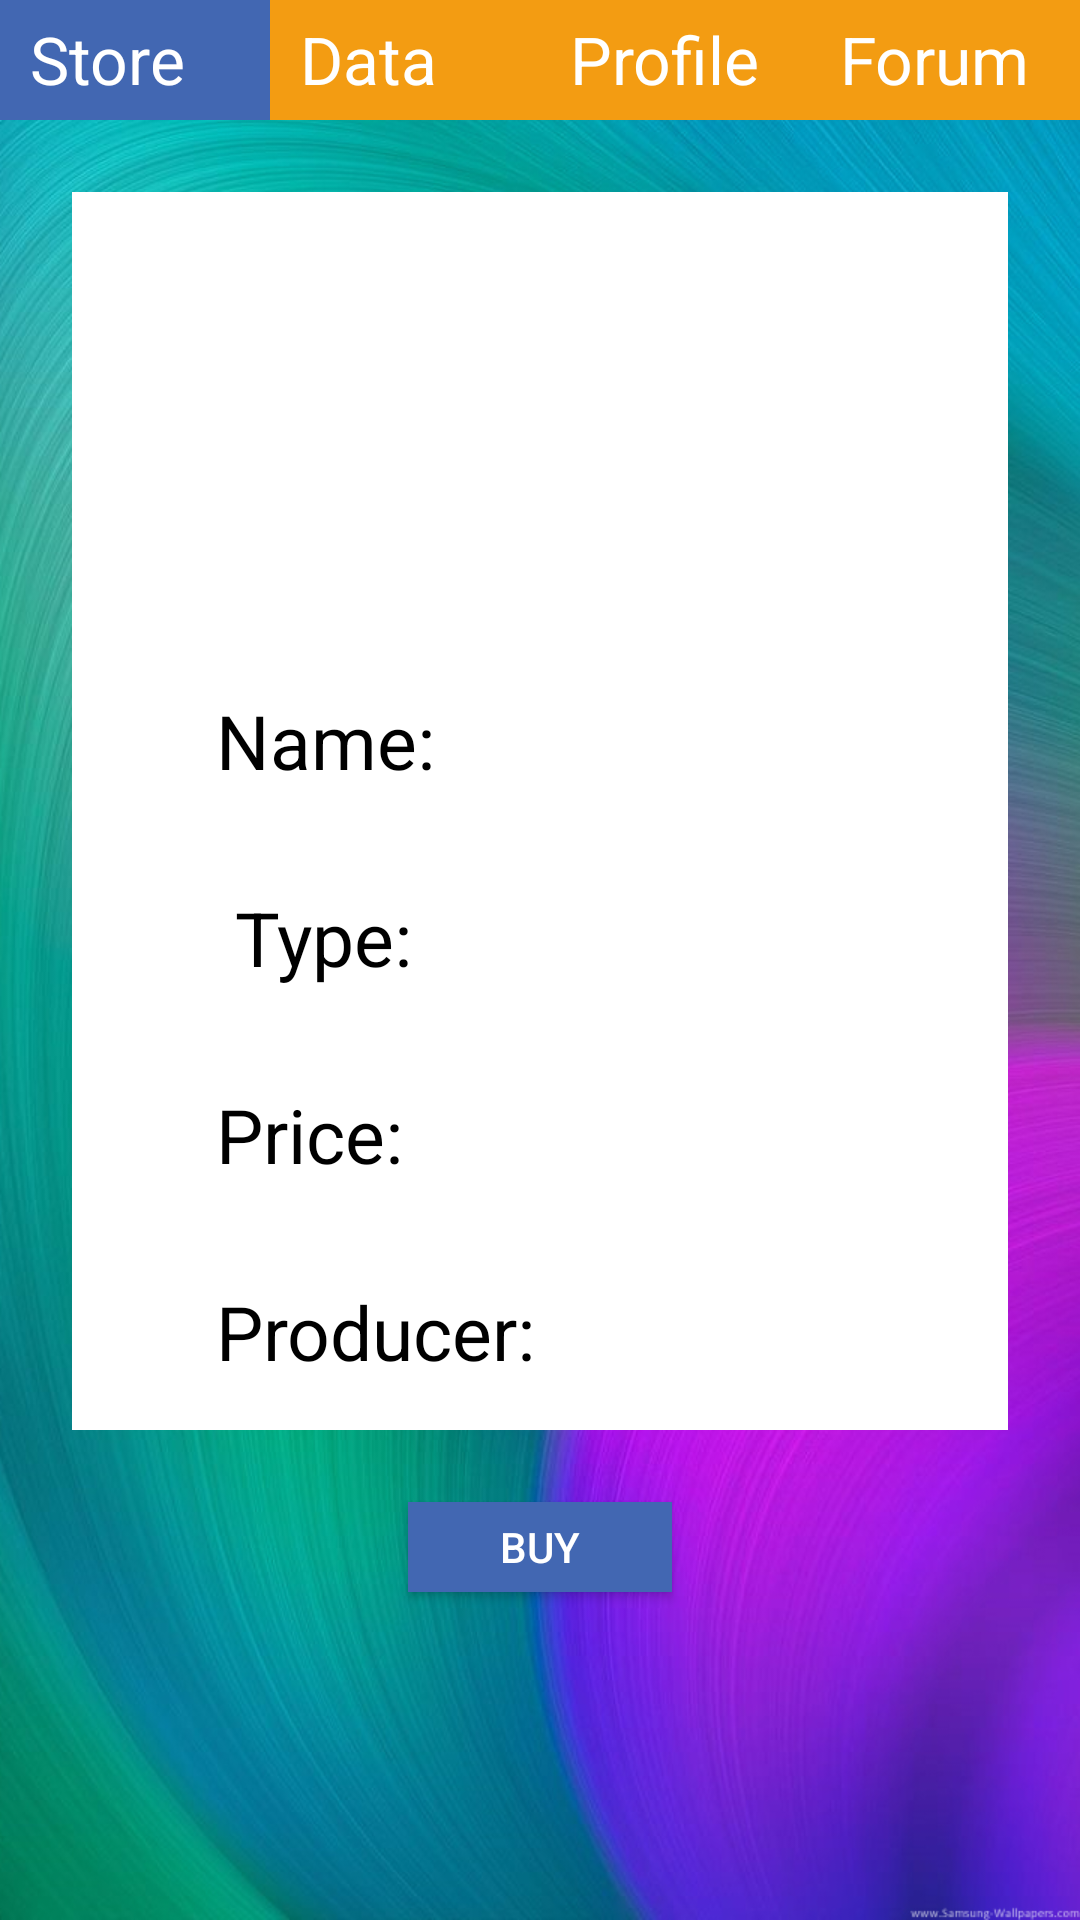

This screen was rendered from an Android layout file. Write that file and the resources it references.
<!-- AndroidManifest.xml: application theme AppTheme -->
<!-- res/layout/activity_product_buy.xml -->
<?xml version="1.0" encoding="utf-8"?>
<RelativeLayout xmlns:android="http://schemas.android.com/apk/res/android"
    xmlns:app="http://schemas.android.com/apk/res-auto"
    xmlns:tools="http://schemas.android.com/tools"
    android:layout_width="match_parent"
    android:layout_height="match_parent"
    android:orientation="vertical"
    android:background="@drawable/background"
    >
    <LinearLayout
        android:layout_width="match_parent"
        android:layout_height="40dp"
        android:background="@color/colorYellow"
        android:orientation="horizontal"
        android:id="@+id/menu_bar"
        >
        <TextView
            android:layout_width="0dp"
            android:layout_height="match_parent"
            android:layout_weight="1"
            android:text ="Store"
            android:textSize="22dp"
            android:paddingTop="5dp"
            android:paddingLeft="10dp"
            android:textColor="#fff"
            android:id = "@+id/store"
            android:background="@color/colorBlue"
            />
        <TextView
            android:layout_width="0dp"
            android:layout_height="match_parent"
            android:layout_weight="1"
            android:text ="Data"
            android:textSize="22dp"
            android:paddingTop="5dp"
            android:paddingLeft="10dp"
            android:textColor="#fff"
            android:id = "@+id/data"
            />
        <TextView
            android:layout_width="0dp"
            android:layout_height="match_parent"
            android:layout_weight="1"
            android:text ="Profile"
            android:textSize="22dp"
            android:paddingTop="5dp"
            android:paddingLeft="10dp"
            android:textColor="#fff"
            android:id = "@+id/profile"
            />
        <TextView
            android:layout_width="0dp"
            android:layout_height="match_parent"
            android:layout_weight="1"
            android:text ="Forum"
            android:textSize="22dp"
            android:paddingTop="5dp"
            android:paddingLeft="10dp"
            android:textColor="#fff"
            android:id="@+id/forum"
            />
    </LinearLayout>
    <LinearLayout
        android:layout_width="match_parent"
        android:layout_height="wrap_content"
        android:layout_below="@id/menu_bar"
        android:layout_margin="24dp"
        android:orientation="vertical"
        android:background="#fff"
        android:id = "@+id/show_content"
        >
        <ImageView
            android:layout_width="match_parent"
            android:layout_height="150dp"
            android:id = "@+id/background_image"
            />
        <LinearLayout
            android:layout_width="match_parent"
            android:layout_height="wrap_content"
            android:orientation="horizontal"
            >
            <TextView
                android:layout_width="0dp"
                android:layout_height="match_parent"
                android:layout_weight="1"
                android:text ="Name:"
                android:textSize="25dp"
                android:padding="16dp"
                android:textColor="#000"
                android:layout_marginLeft="32dp"
                />
            <TextView
                android:layout_width="0dp"
                android:layout_height="match_parent"
                android:layout_weight="1"
                android:id = "@+id/show_product_name"
                android:textSize="25dp"
                android:padding="16dp"

                />

        </LinearLayout>
        <LinearLayout
            android:layout_width="match_parent"
            android:layout_height="wrap_content"
            android:orientation="horizontal"
            >
            <TextView
                android:layout_width="0dp"
                android:layout_height="match_parent"
                android:layout_weight="1"
                android:text =" Type:"
                android:textSize="25dp"
                android:padding="16dp"
                android:textColor="#000"
                android:layout_marginLeft="32dp"
                />
            <TextView
                android:layout_width="0dp"
                android:layout_height="match_parent"
                android:layout_weight="1"
                android:id = "@+id/show_product_type"
                android:textSize="25dp"
                android:padding="16dp"
                />

        </LinearLayout>
        <LinearLayout
            android:layout_width="match_parent"
            android:layout_height="wrap_content"
            android:orientation="horizontal"
            >
            <TextView
                android:layout_width="0dp"
                android:layout_height="match_parent"
                android:layout_weight="1"
                android:text ="Price:"
                android:textSize="25dp"
                android:padding="16dp"
                android:textColor="#000"
                android:layout_marginLeft="32dp"
                />
            <TextView
                android:layout_width="0dp"
                android:layout_height="match_parent"
                android:layout_weight="1"
                android:id = "@+id/show_product_price"
                android:textSize="25dp"
                android:padding="16dp"
                />

        </LinearLayout>
        <LinearLayout
            android:layout_width="match_parent"
            android:layout_height="wrap_content"
            android:orientation="horizontal"
            >
            <TextView
                android:layout_width="0dp"
                android:layout_height="match_parent"
                android:layout_weight="1"
                android:text ="Producer: "
                android:textSize="25dp"
                android:padding="16dp"
                android:textColor="#000"
                android:layout_marginLeft="32dp"
                />
            <TextView
                android:layout_width="0dp"
                android:layout_height="match_parent"
                android:layout_weight="1"
                android:id = "@+id/show_product_producer"
                android:textSize="25dp"
                android:padding="16dp"
                />

        </LinearLayout>

    </LinearLayout>
    <Button
        android:layout_centerHorizontal="true"
        android:layout_below="@id/show_content"
        android:background="@color/colorBlue"
        android:layout_height="30dp"
        android:layout_width="wrap_content"
        android:textColor="#fff"
        android:text = "Buy"
        android:id="@+id/buy_button"
        />

</RelativeLayout>
<!-- resources referenced by this layout -->
<resources>
  <color name="colorBlue">#4267b2</color>
  <color name="colorYellow">#f39c12</color>
  <!-- drawable background: jpg bitmap (drawable, 455744 bytes) -->
  <style name="AppTheme" parent="Theme.AppCompat.Light.NoActionBar">
          
          <item name="colorPrimary">@color/colorBlue</item>
          <item name="colorPrimaryDark">@color/colorRed</item>
          <item name="colorAccent">@color/colorGreen</item>
      </style>
  <color name="colorRed">#dd4b39</color>
  <color name="colorGreen">#00a65a</color>
</resources>
